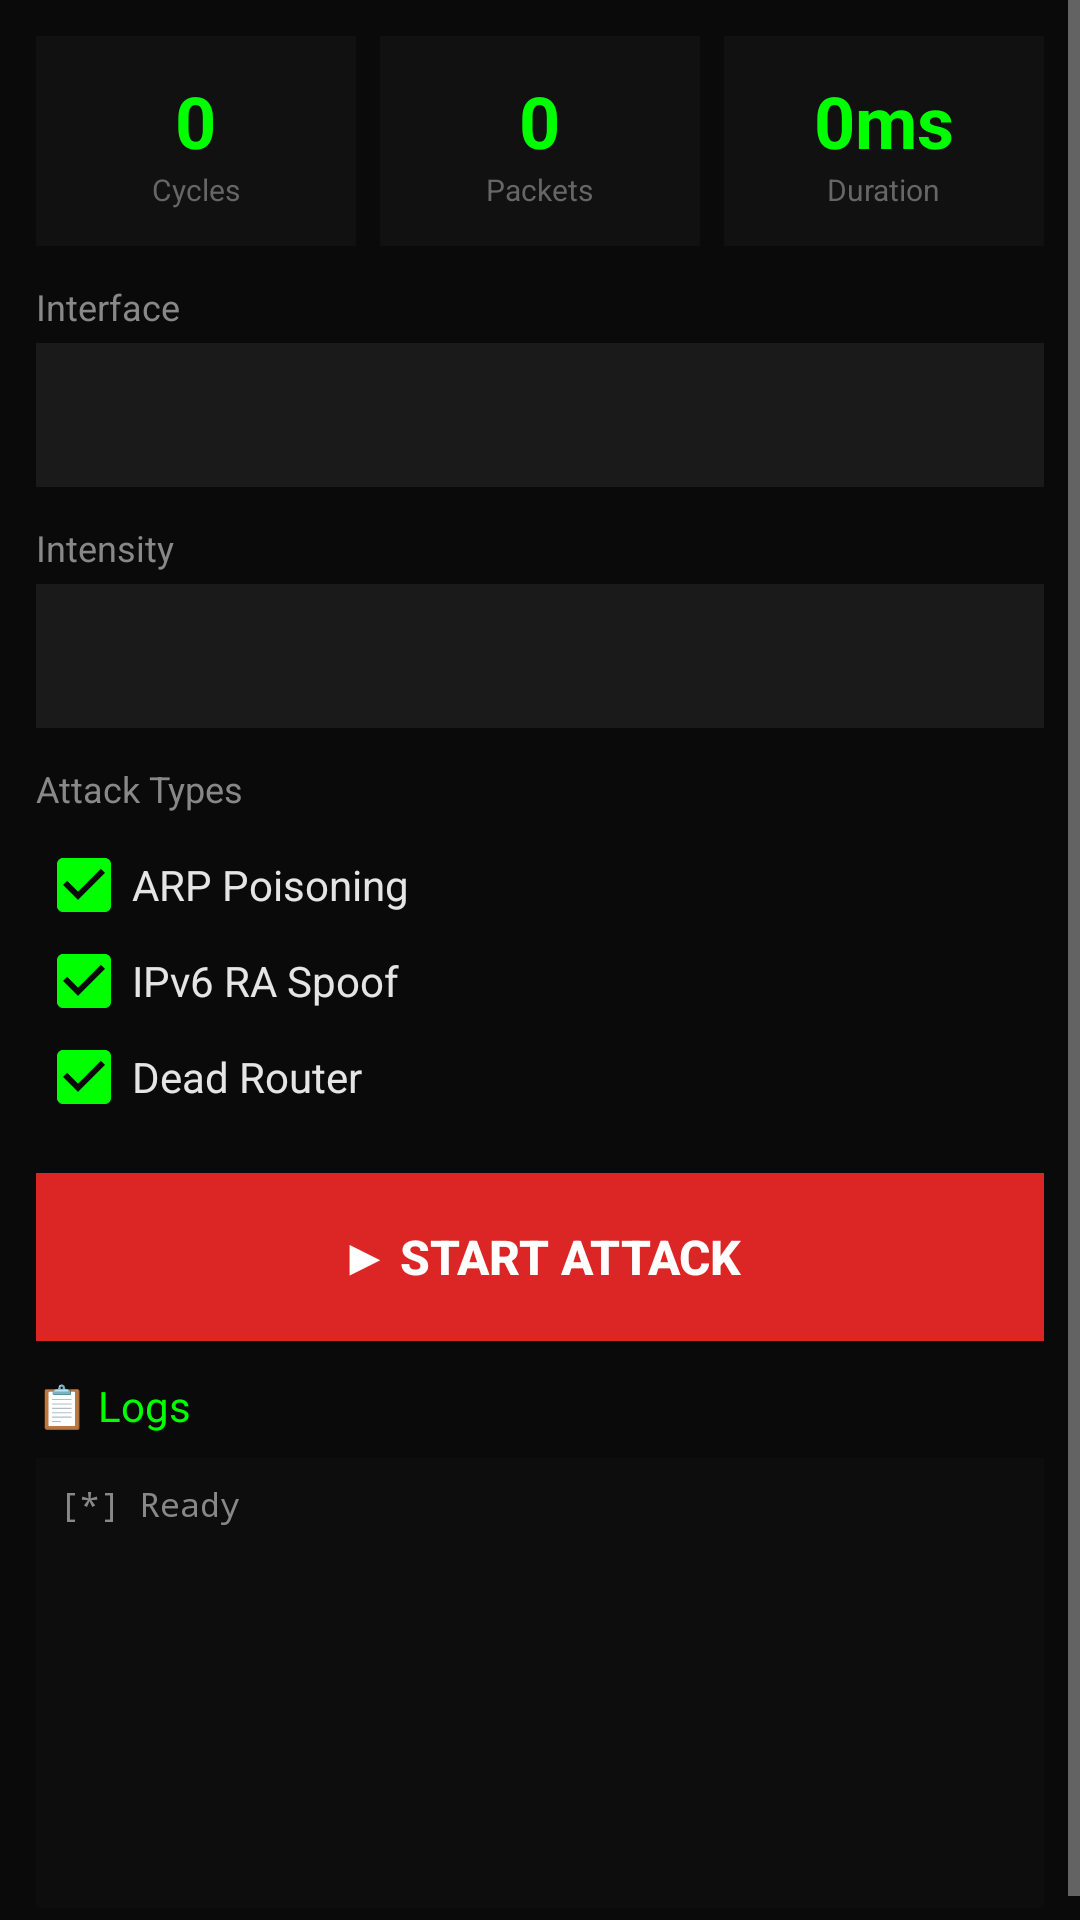

Layout XML and referenced resources for this Android screen:
<!-- AndroidManifest.xml: application theme Theme.DeadNet -->
<!-- res/layout/view_attacker.xml -->
<?xml version="1.0" encoding="utf-8"?>
<ScrollView xmlns:android="http://schemas.android.com/apk/res/android"
    android:layout_width="match_parent"
    android:layout_height="match_parent"
    android:fillViewport="true">

    <LinearLayout
        android:layout_width="match_parent"
        android:layout_height="wrap_content"
        android:orientation="vertical"
        android:padding="12dp">

        
        <LinearLayout
            android:layout_width="match_parent"
            android:layout_height="wrap_content"
            android:orientation="horizontal"
            android:layout_marginBottom="12dp">

            <LinearLayout
                android:layout_width="0dp"
                android:layout_height="wrap_content"
                android:layout_weight="1"
                android:orientation="vertical"
                android:gravity="center"
                android:background="#111111"
                android:padding="12dp"
                android:layout_marginEnd="4dp">
                <TextView
                    android:id="@+id/statCycles"
                    android:layout_width="wrap_content"
                    android:layout_height="wrap_content"
                    android:text="0"
                    android:textColor="#00ff00"
                    android:textSize="24sp"
                    android:textStyle="bold" />
                <TextView
                    android:layout_width="wrap_content"
                    android:layout_height="wrap_content"
                    android:text="Cycles"
                    android:textColor="#666666"
                    android:textSize="10sp" />
            </LinearLayout>

            <LinearLayout
                android:layout_width="0dp"
                android:layout_height="wrap_content"
                android:layout_weight="1"
                android:orientation="vertical"
                android:gravity="center"
                android:background="#111111"
                android:padding="12dp"
                android:layout_marginStart="4dp"
                android:layout_marginEnd="4dp">
                <TextView
                    android:id="@+id/statPackets"
                    android:layout_width="wrap_content"
                    android:layout_height="wrap_content"
                    android:text="0"
                    android:textColor="#00ff00"
                    android:textSize="24sp"
                    android:textStyle="bold" />
                <TextView
                    android:layout_width="wrap_content"
                    android:layout_height="wrap_content"
                    android:text="Packets"
                    android:textColor="#666666"
                    android:textSize="10sp" />
            </LinearLayout>

            <LinearLayout
                android:layout_width="0dp"
                android:layout_height="wrap_content"
                android:layout_weight="1"
                android:orientation="vertical"
                android:gravity="center"
                android:background="#111111"
                android:padding="12dp"
                android:layout_marginStart="4dp">
                <TextView
                    android:id="@+id/statDuration"
                    android:layout_width="wrap_content"
                    android:layout_height="wrap_content"
                    android:text="0ms"
                    android:textColor="#00ff00"
                    android:textSize="24sp"
                    android:textStyle="bold" />
                <TextView
                    android:layout_width="wrap_content"
                    android:layout_height="wrap_content"
                    android:text="Duration"
                    android:textColor="#666666"
                    android:textSize="10sp" />
            </LinearLayout>
        </LinearLayout>

        
        <TextView
            android:layout_width="wrap_content"
            android:layout_height="wrap_content"
            android:text="Interface"
            android:textColor="#888888"
            android:textSize="12sp"
            android:layout_marginBottom="4dp" />

        <Spinner
            android:id="@+id/spinnerInterface"
            android:layout_width="match_parent"
            android:layout_height="48dp"
            android:background="#1a1a1a"
            android:padding="8dp"
            android:layout_marginBottom="12dp" />

        
        <TextView
            android:layout_width="wrap_content"
            android:layout_height="wrap_content"
            android:text="Intensity"
            android:textColor="#888888"
            android:textSize="12sp"
            android:layout_marginBottom="4dp" />

        <Spinner
            android:id="@+id/spinnerIntensity"
            android:layout_width="match_parent"
            android:layout_height="48dp"
            android:background="#1a1a1a"
            android:padding="8dp"
            android:layout_marginBottom="12dp" />

        
        <TextView
            android:layout_width="wrap_content"
            android:layout_height="wrap_content"
            android:text="Attack Types"
            android:textColor="#888888"
            android:textSize="12sp"
            android:layout_marginBottom="8dp" />

        <CheckBox
            android:id="@+id/checkArp"
            android:layout_width="wrap_content"
            android:layout_height="wrap_content"
            android:text="ARP Poisoning"
            android:textColor="#e5e5e5"
            android:checked="true"
            android:buttonTint="#00ff00" />

        <CheckBox
            android:id="@+id/checkIpv6"
            android:layout_width="wrap_content"
            android:layout_height="wrap_content"
            android:text="IPv6 RA Spoof"
            android:textColor="#e5e5e5"
            android:checked="true"
            android:buttonTint="#00ff00" />

        <CheckBox
            android:id="@+id/checkDeadRouter"
            android:layout_width="wrap_content"
            android:layout_height="wrap_content"
            android:text="Dead Router"
            android:textColor="#e5e5e5"
            android:checked="true"
            android:buttonTint="#00ff00"
            android:layout_marginBottom="16dp" />

        
        <Button
            android:id="@+id/btnAttack"
            android:layout_width="match_parent"
            android:layout_height="56dp"
            android:text="▶ START ATTACK"
            android:textColor="#ffffff"
            android:textSize="16sp"
            android:textStyle="bold"
            android:background="#dc2626"
            android:layout_marginBottom="12dp" />

        
        <TextView
            android:layout_width="wrap_content"
            android:layout_height="wrap_content"
            android:text="📋 Logs"
            android:textColor="#00ff00"
            android:textSize="14sp"
            android:layout_marginBottom="8dp" />

        <ScrollView
            android:layout_width="match_parent"
            android:layout_height="150dp"
            android:background="#0d0d0d"
            android:padding="8dp">

            <TextView
                android:id="@+id/txtLogs"
                android:layout_width="match_parent"
                android:layout_height="wrap_content"
                android:text="[*] Ready"
                android:textColor="#888888"
                android:textSize="11sp"
                android:fontFamily="monospace" />
        </ScrollView>

    </LinearLayout>
</ScrollView>
<!-- resources referenced by this layout -->
<resources>
  <style name="Theme.DeadNet" parent="android:Theme.Material.NoActionBar">
          <item name="android:windowBackground">#0a0a0a</item>
          <item name="android:statusBarColor">#000000</item>
          <item name="android:navigationBarColor">#000000</item>
      </style>
</resources>
